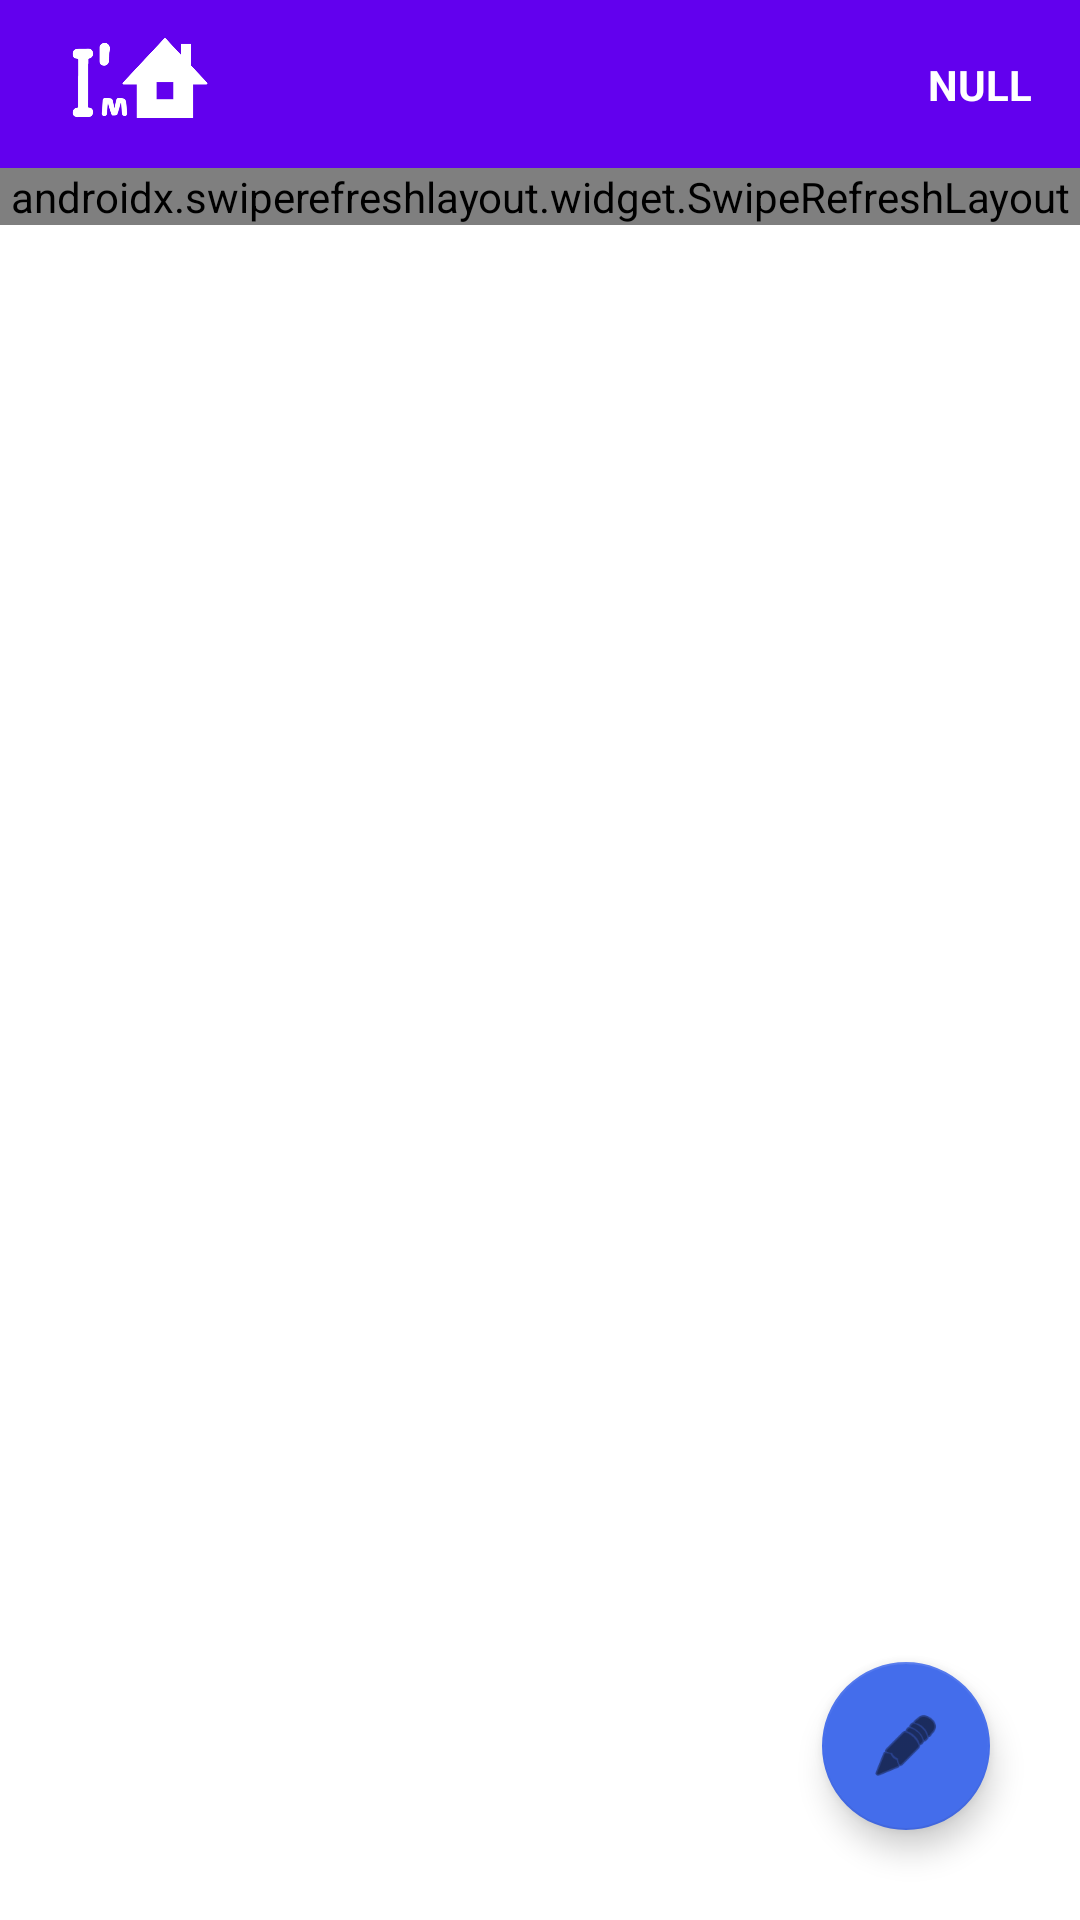

The Android layout XML behind this screen, and the referenced resources:
<!-- AndroidManifest.xml: application theme Theme.ImHome -->
<!-- res/layout/fragment_feed.xml -->
<?xml version="1.0" encoding="utf-8"?>
<layout xmlns:tools="http://schemas.android.com/tools"
    xmlns:android="http://schemas.android.com/apk/res/android"
    xmlns:app="http://schemas.android.com/apk/res-auto">
<androidx.constraintlayout.widget.ConstraintLayout
    android:layout_width="match_parent"
    android:layout_height="match_parent">

    <androidx.appcompat.widget.Toolbar
        android:id="@+id/toolbar"
        style="@style/ImHomeToolbar"
        android:layout_width="0dp"
        android:layout_height="wrap_content"
        android:background="?attr/colorPrimary"
        android:minHeight="?attr/actionBarSize"
        android:theme="?attr/actionBarTheme"
        app:layout_constraintEnd_toEndOf="parent"
        app:layout_constraintStart_toStartOf="parent"
        app:layout_constraintTop_toTopOf="parent" />

    <androidx.swiperefreshlayout.widget.SwipeRefreshLayout
        android:id="@+id/feedSwipeRefreshLayout"
        android:layout_width="match_parent"
        android:layout_height="wrap_content"
        app:layout_constraintEnd_toEndOf="parent"
        app:layout_constraintStart_toStartOf="parent"
        app:layout_constraintTop_toBottomOf="@+id/toolbar">

        <androidx.recyclerview.widget.RecyclerView
            android:id="@+id/feedContentsRecyclerVeiw"
            android:layout_width="0dp"
            android:layout_height="0dp"
            android:clipToPadding="false"
            android:paddingStart="15dp"
            android:paddingTop="10dp"
            android:paddingEnd="15dp"
            app:layout_constraintBottom_toBottomOf="parent"
            app:layout_constraintEnd_toEndOf="parent"
            app:layout_constraintStart_toStartOf="parent"
            app:layout_constraintTop_toBottomOf="@+id/toolbar" />
    </androidx.swiperefreshlayout.widget.SwipeRefreshLayout>



    <com.google.android.material.floatingactionbutton.FloatingActionButton
        android:id="@+id/feedFloatingBtn"
        android:layout_width="wrap_content"
        android:layout_height="wrap_content"
        android:layout_margin="30dp"
        android:clickable="true"
        app:backgroundTint="@color/main"
        app:fabSize="auto"
        app:layout_constraintBottom_toBottomOf="parent"
        app:layout_constraintEnd_toEndOf="parent"
        app:srcCompat="@android:drawable/ic_menu_edit" />

    <ImageView
        android:id="@+id/feedLogo"
        android:layout_width="0dp"
        android:layout_height="0dp"
        android:layout_marginStart="16dp"
        app:layout_constraintBottom_toBottomOf="@+id/toolbar"
        app:layout_constraintDimensionRatio="w,1:1"
        app:layout_constraintEnd_toEndOf="parent"
        app:layout_constraintHorizontal_bias="0.0"
        app:layout_constraintStart_toStartOf="parent"
        app:layout_constraintTop_toTopOf="parent"
        app:srcCompat="@drawable/logo_white" />

    <TextView
        android:id="@+id/feedNickname"
        android:layout_width="wrap_content"
        android:layout_height="wrap_content"
        android:layout_marginEnd="16dp"
        android:text="NULL"
        android:textColor="@color/white"
        android:textStyle="bold"
        app:layout_constraintBottom_toBottomOf="@+id/toolbar"
        app:layout_constraintEnd_toEndOf="parent"
        app:layout_constraintTop_toTopOf="parent" />

</androidx.constraintlayout.widget.ConstraintLayout>
</layout>
<!-- resources referenced by this layout -->
<resources>
  <color name="main">#446DEB</color>
  <color name="white">#FFFFFFFF</color>
  <!-- drawable logo_white: png bitmap (drawable, 16876 bytes) -->
  <style name="ImHomeToolbar" parent="Widget.AppCompat.Toolbar">
          <item name="android:windowTitleSize">20sp</item>
      </style>
  <style name="Theme.ImHome" parent="Theme.MaterialComponents.DayNight.DarkActionBar">
          
          <item name="colorPrimary">@color/purple_500</item>
          <item name="colorPrimaryVariant">@color/purple_700</item>
          <item name="colorOnPrimary">@color/white</item>
          
          <item name="colorSecondary">@color/teal_200</item>
          <item name="colorSecondaryVariant">@color/teal_700</item>
          <item name="colorOnSecondary">@color/black</item>
          
          <item name="android:statusBarColor" tools:targetApi="l">?attr/colorPrimaryVariant</item>
          
      </style>
  <color name="purple_500">#FF6200EE</color>
  <color name="purple_700">#FF3700B3</color>
  <color name="teal_200">#FF03DAC5</color>
  <color name="teal_700">#FF018786</color>
  <color name="black">#FF000000</color>
</resources>
